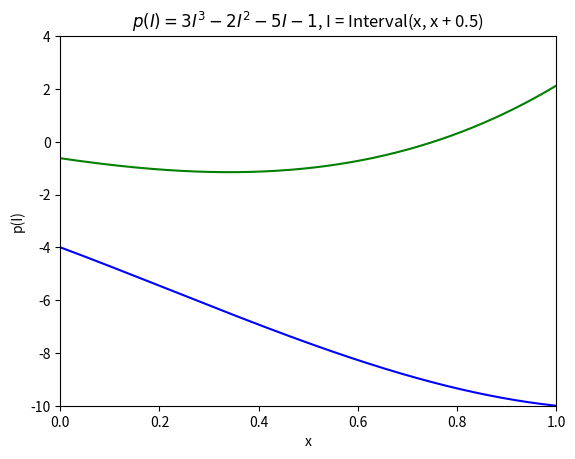

This chart was generated by the following Python code:
import numpy as np
import matplotlib.pyplot as plt


# Task 1
class Interval:
    def __init__(self, left, right=None):
        self._left = left
        # Task 7
        if right is None:
            self._right = left
        else:
            self._right = right

    # Task 2
    def __add__(self, other):
        if isinstance(other, int):
            return Interval(self._left + other, self._right + other)
        if isinstance(other, float):
            return Interval(float(self._left) + other, float(self._right) + other)
        if isinstance(other, Interval):
            return Interval(self._left + other._left, self._right + other._right)
        raise TypeError("Operands must both be intervals!")

    def __radd__(self, other):
        return self + other

    def __sub__(self, other):
        if isinstance(other, int):
            return Interval(self._left - other, self._right - other)
        if isinstance(other, float):
            return Interval(float(self._left) - other, float(self._right) - other)
        if isinstance(other, Interval):
            return Interval(self._left - other._right, self._right - other._left)
        raise TypeError("Operands must both be intervals!")

    def __rsub__(self, other):
        return Interval(other) - self

    def __mul__(self, other):
        if isinstance(other, int):
            return Interval(self._left * other, self._right * other)
        if isinstance(other, float):
            return Interval(float(self._left) * other, float(self._right) * other)
        if isinstance(other, Interval):
            return Interval(min(self._left * other._left,
                                self._left * other._right,
                                self._right * other._left,
                                self._right * other._right)
                            ,
                            max(self._left * other._left,
                                self._left * other._right,
                                self._right * other._left,
                                self._right * other._right))
        raise TypeError("Operands must both be intervals!")

    def __rmul__(self, other):
        return self * other

    def __truediv__(self, other):
        if not isinstance(other, Interval):
            raise TypeError("Operands must both be intervals!")
        # Task 6
        if 0 in other:
            raise ValueError("Numerator must not contain zero!")
        return Interval(min(self._left / other._left,
                            self._left / other._right,
                            self._right / other._left,
                            self._right / other._right)
                        ,
                        max(self._left / other._left,
                            self._left / other._right,
                            self._right / other._left,
                            self._right / other._right))

    def __rtruediv__(self, other):
        return other / self

    def __neg__(self):
        return Interval(-self._left, -self._right)

    # Task 9
    def __pow__(self, other):
        if not isinstance(other, int):
            raise TypeError("Exponent must be an integer!")
        if not other > 0:
            raise ValueError("Exponent must be strictly positive!")

        if other % 2:
            return Interval(self._left**other, self._right**other)

        if self._left >= 0:
            return Interval(self._left ** other, self._right ** other)
        if self._right < 0:
            return Interval(self._right ** other, self._left ** other)
        return Interval(0, max(self._left ** other, self._right ** other))

    # Task 3
    def __repr__(self):
        return f'[{self._left}, {self._right}]'

    # Task 5
    def __contains__(self, item):
        return self._left <= item <= self._right


if __name__ == '__main__':
    i = Interval(1, 2)
    print(i)
    print("-"*30)
    I1 = Interval(1, 4)  # [1 , 4 ]
    print(I1)
    I2 = Interval(-2, - 1)  # [ -2 , -1 ]
    print(I2)
    print(I1 + I2)  # [ -1 , 3 ]
    print(I1 - I2)  # [2 , 6 ]
    print(I1 * I2)  # [ -8 , -1 ]
    print(I1 / I2)  # [ - 4 . , - 0 . 5 ]
    print("-"*30)
    # Task 8
    print(Interval(2, 3) + 1)  # [3 , 4 ]
    print(1 + Interval(2, 3))  # [3 , 4 ]
    print(1.0 + Interval(2, 3))  # [ 3 .0 , 4 . 0 ]
    print(Interval(2, 3) + 1.0)  # [ 3 .0 , 4 . 0 ]
    print(1 - Interval(2, 3))  # [ -2 , -1 ]
    print(Interval(2, 3) - 1)  # [1 , 2 ]
    print(1.0 - Interval(2, 3))  # [ - 2 .0 , -1 . 0 ]
    print(Interval(2, 3) - 1.0)  # [ 1 .0 , 2 . 0 ]
    print(Interval(2, 3) * 1)  # [2 , 3 ]
    print(1 * Interval(2, 3))  # [2 , 3 ]
    print(1.0 * Interval(2, 3))  # [ 2 .0 , 3 . 0 ]
    print(Interval(2, 3) * 1.0)  # [ 2 .0 , 3 . 0 ]
    print(- Interval(4, 5))  # [-4, -5]
    print("-" * 30)
    x = Interval(-2, 2)  # [ -2 , 2 ]
    print(x**2)  # [ 0 , 4 ]
    print(x**3)  # [ -8 , 8 ]
    print("-" * 30)
    # Task 10
    xl = np.linspace(0., 1, 1000)
    xu = np.linspace(0., 1, 1000) + 0.5
    intervals = [Interval(0)] * 1000
    for i in range(np.size(xl)):
        intervals[i] = Interval(xl[i], xu[i])

    polynomial = [3*(I**3) - 2*(I**2) - 5*I - 1 for I in intervals]
    yl = [I._left for I in polynomial]
    yu = [I._right for I in polynomial]

    plt.plot(xl, yl, color="blue")
    plt.plot(xl, yu, color="green")
    plt.title(r"$p(I) = 3I^3 − 2I^2 − 5I − 1$, I = Interval(x, x + 0.5)")
    plt.xlabel("x")
    plt.ylabel("p(I)")
    plt.xlim(0.0, 1.0)
    plt.ylim(-10, 4)
    plt.show()
